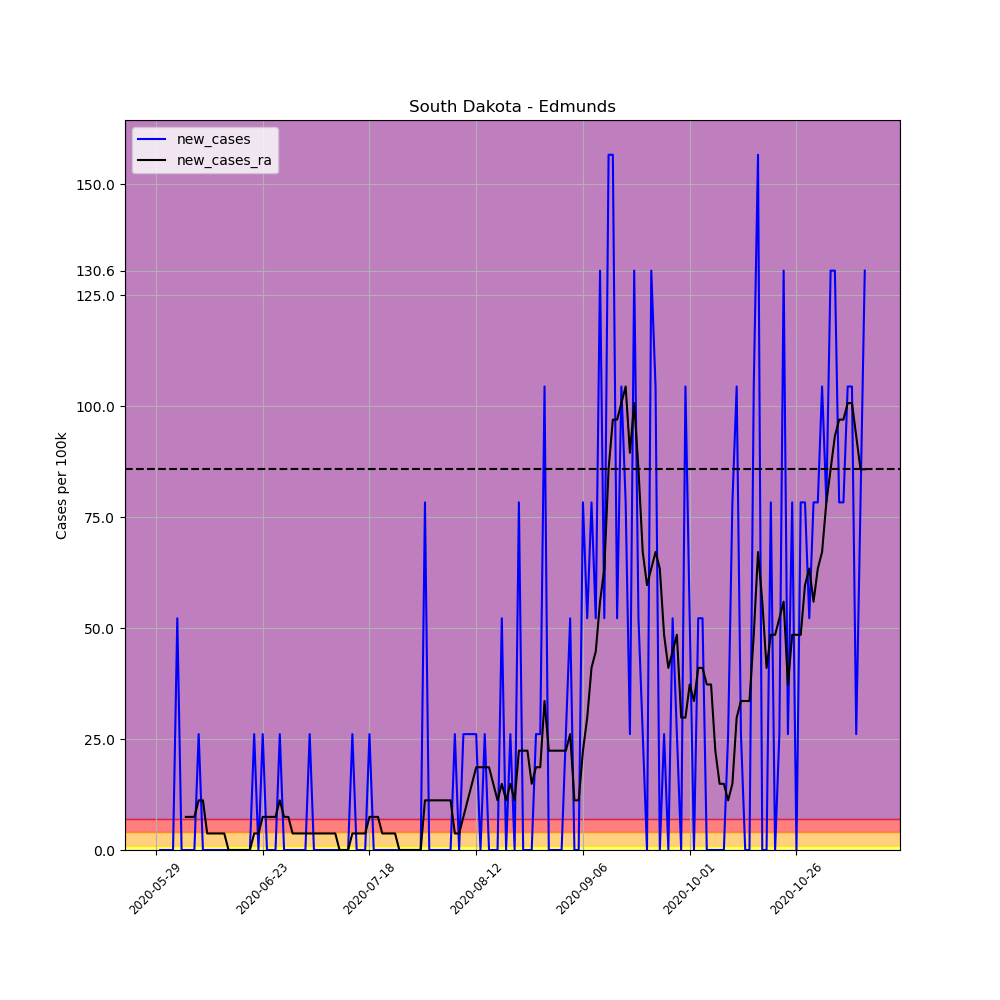

Values plotted in this chart, from the file beside it:
, date, county, state, fips, cases, deaths, COUNTY, STNAME, CTYNAME, POPESTIMATE2019, per_100k, per_100k_ra, new_cases, new_cases_ra
676718, 2020-05-29, Edmunds, South Dakota, 46045, 1, 0, 45, South Dakota, Edmunds, 3829, 26.12, , , 
676719, 2020-05-30, Edmunds, South Dakota, 46045, 1, 0, 45, South Dakota, Edmunds, 3829, 26.12, , 0.0, 
676720, 2020-05-31, Edmunds, South Dakota, 46045, 1, 0, 45, South Dakota, Edmunds, 3829, 26.12, , 0.0, 
676721, 2020-06-01, Edmunds, South Dakota, 46045, 1, 0, 45, South Dakota, Edmunds, 3829, 26.12, , 0.0, 
676722, 2020-06-02, Edmunds, South Dakota, 46045, 1, 0, 45, South Dakota, Edmunds, 3829, 26.12, , 0.0, 
676723, 2020-06-03, Edmunds, South Dakota, 46045, 3, 0, 45, South Dakota, Edmunds, 3829, 78.35, , 52.23, 
676724, 2020-06-04, Edmunds, South Dakota, 46045, 3, 0, 45, South Dakota, Edmunds, 3829, 78.35, 41.04, 0.0, 
676725, 2020-06-05, Edmunds, South Dakota, 46045, 3, 0, 45, South Dakota, Edmunds, 3829, 78.35, 48.5, 0.0, 7.462
676726, 2020-06-06, Edmunds, South Dakota, 46045, 3, 0, 45, South Dakota, Edmunds, 3829, 78.35, 55.96, 0.0, 7.462
676727, 2020-06-07, Edmunds, South Dakota, 46045, 3, 0, 45, South Dakota, Edmunds, 3829, 78.35, 63.43, 0.0, 7.462
676728, 2020-06-08, Edmunds, South Dakota, 46045, 4, 0, 45, South Dakota, Edmunds, 3829, 104.5, 74.62, 26.12, 11.19
676729, 2020-06-09, Edmunds, South Dakota, 46045, 4, 0, 45, South Dakota, Edmunds, 3829, 104.5, 85.81, 0.0, 11.19
676730, 2020-06-10, Edmunds, South Dakota, 46045, 4, 0, 45, South Dakota, Edmunds, 3829, 104.5, 89.54, 0.0, 3.731
676731, 2020-06-11, Edmunds, South Dakota, 46045, 4, 0, 45, South Dakota, Edmunds, 3829, 104.5, 93.27, 0.0, 3.731
676732, 2020-06-12, Edmunds, South Dakota, 46045, 4, 0, 45, South Dakota, Edmunds, 3829, 104.5, 97, 0.0, 3.731
676733, 2020-06-13, Edmunds, South Dakota, 46045, 4, 0, 45, South Dakota, Edmunds, 3829, 104.5, 100.7, 0.0, 3.731
676734, 2020-06-14, Edmunds, South Dakota, 46045, 4, 0, 45, South Dakota, Edmunds, 3829, 104.5, 104.5, 0.0, 3.731
676735, 2020-06-15, Edmunds, South Dakota, 46045, 4, 0, 45, South Dakota, Edmunds, 3829, 104.5, 104.5, 0.0, 0.0
676736, 2020-06-16, Edmunds, South Dakota, 46045, 4, 0, 45, South Dakota, Edmunds, 3829, 104.5, 104.5, 0.0, 0.0
676737, 2020-06-17, Edmunds, South Dakota, 46045, 4, 0, 45, South Dakota, Edmunds, 3829, 104.5, 104.5, 0.0, 0.0
676738, 2020-06-18, Edmunds, South Dakota, 46045, 4, 0, 45, South Dakota, Edmunds, 3829, 104.5, 104.5, 0.0, 0.0
676739, 2020-06-19, Edmunds, South Dakota, 46045, 4, 0, 45, South Dakota, Edmunds, 3829, 104.5, 104.5, 0.0, 0.0
676740, 2020-06-20, Edmunds, South Dakota, 46045, 4, 0, 45, South Dakota, Edmunds, 3829, 104.5, 104.5, 0.0, 0.0
676741, 2020-06-21, Edmunds, South Dakota, 46045, 5, 0, 45, South Dakota, Edmunds, 3829, 130.6, 108.2, 26.12, 3.731
676742, 2020-06-22, Edmunds, South Dakota, 46045, 5, 0, 45, South Dakota, Edmunds, 3829, 130.6, 111.9, 0.0, 3.731
676743, 2020-06-23, Edmunds, South Dakota, 46045, 6, 0, 45, South Dakota, Edmunds, 3829, 156.7, 119.4, 26.12, 7.462
676744, 2020-06-24, Edmunds, South Dakota, 46045, 6, 0, 45, South Dakota, Edmunds, 3829, 156.7, 126.9, 0.0, 7.462
676745, 2020-06-25, Edmunds, South Dakota, 46045, 6, 0, 45, South Dakota, Edmunds, 3829, 156.7, 134.3, 0.0, 7.462
676746, 2020-06-26, Edmunds, South Dakota, 46045, 6, 0, 45, South Dakota, Edmunds, 3829, 156.7, 141.8, 0.0, 7.462
676747, 2020-06-27, Edmunds, South Dakota, 46045, 7, 0, 45, South Dakota, Edmunds, 3829, 182.8, 153, 26.12, 11.19
676748, 2020-06-28, Edmunds, South Dakota, 46045, 7, 0, 45, South Dakota, Edmunds, 3829, 182.8, 160.4, 0.0, 7.462
676749, 2020-06-29, Edmunds, South Dakota, 46045, 7, 0, 45, South Dakota, Edmunds, 3829, 182.8, 167.9, 0.0, 7.462
676750, 2020-06-30, Edmunds, South Dakota, 46045, 7, 0, 45, South Dakota, Edmunds, 3829, 182.8, 171.6, 0.0, 3.731
676751, 2020-07-01, Edmunds, South Dakota, 46045, 7, 0, 45, South Dakota, Edmunds, 3829, 182.8, 175.4, 0.0, 3.731
676752, 2020-07-02, Edmunds, South Dakota, 46045, 7, 0, 45, South Dakota, Edmunds, 3829, 182.8, 179.1, 0.0, 3.731
676753, 2020-07-03, Edmunds, South Dakota, 46045, 7, 0, 45, South Dakota, Edmunds, 3829, 182.8, 182.8, 0.0, 3.731
676754, 2020-07-04, Edmunds, South Dakota, 46045, 8, 0, 45, South Dakota, Edmunds, 3829, 208.9, 186.5, 26.12, 3.731
676755, 2020-07-05, Edmunds, South Dakota, 46045, 8, 0, 45, South Dakota, Edmunds, 3829, 208.9, 190.3, 0.0, 3.731
676756, 2020-07-06, Edmunds, South Dakota, 46045, 8, 0, 45, South Dakota, Edmunds, 3829, 208.9, 194, 0.0, 3.731
676757, 2020-07-07, Edmunds, South Dakota, 46045, 8, 0, 45, South Dakota, Edmunds, 3829, 208.9, 197.7, 0.0, 3.731
676758, 2020-07-08, Edmunds, South Dakota, 46045, 8, 0, 45, South Dakota, Edmunds, 3829, 208.9, 201.5, 0.0, 3.731
676759, 2020-07-09, Edmunds, South Dakota, 46045, 8, 0, 45, South Dakota, Edmunds, 3829, 208.9, 205.2, 0.0, 3.731
676760, 2020-07-10, Edmunds, South Dakota, 46045, 8, 0, 45, South Dakota, Edmunds, 3829, 208.9, 208.9, 0.0, 3.731
676761, 2020-07-11, Edmunds, South Dakota, 46045, 8, 0, 45, South Dakota, Edmunds, 3829, 208.9, 208.9, 0.0, 0.0
676762, 2020-07-12, Edmunds, South Dakota, 46045, 8, 0, 45, South Dakota, Edmunds, 3829, 208.9, 208.9, 0.0, 0.0
676763, 2020-07-13, Edmunds, South Dakota, 46045, 8, 0, 45, South Dakota, Edmunds, 3829, 208.9, 208.9, 0.0, 0.0
676764, 2020-07-14, Edmunds, South Dakota, 46045, 9, 0, 45, South Dakota, Edmunds, 3829, 235, 212.7, 26.12, 3.731
676765, 2020-07-15, Edmunds, South Dakota, 46045, 9, 0, 45, South Dakota, Edmunds, 3829, 235, 216.4, 0.0, 3.731
676766, 2020-07-16, Edmunds, South Dakota, 46045, 9, 0, 45, South Dakota, Edmunds, 3829, 235, 220.1, 0.0, 3.731
676767, 2020-07-17, Edmunds, South Dakota, 46045, 9, 0, 45, South Dakota, Edmunds, 3829, 235, 223.9, 0.0, 3.731
676768, 2020-07-18, Edmunds, South Dakota, 46045, 10, 0, 45, South Dakota, Edmunds, 3829, 261.2, 231.3, 26.12, 7.462
676769, 2020-07-19, Edmunds, South Dakota, 46045, 10, 0, 45, South Dakota, Edmunds, 3829, 261.2, 238.8, 0.0, 7.462
676770, 2020-07-20, Edmunds, South Dakota, 46045, 10, 0, 45, South Dakota, Edmunds, 3829, 261.2, 246.2, 0.0, 7.462
676771, 2020-07-21, Edmunds, South Dakota, 46045, 10, 0, 45, South Dakota, Edmunds, 3829, 261.2, 250, 0.0, 3.731
676772, 2020-07-22, Edmunds, South Dakota, 46045, 10, 0, 45, South Dakota, Edmunds, 3829, 261.2, 253.7, 0.0, 3.731
676773, 2020-07-23, Edmunds, South Dakota, 46045, 10, 0, 45, South Dakota, Edmunds, 3829, 261.2, 257.4, 0.0, 3.731
676774, 2020-07-24, Edmunds, South Dakota, 46045, 10, 0, 45, South Dakota, Edmunds, 3829, 261.2, 261.2, 0.0, 3.731
676775, 2020-07-25, Edmunds, South Dakota, 46045, 10, 0, 45, South Dakota, Edmunds, 3829, 261.2, 261.2, 0.0, 0.0
676776, 2020-07-26, Edmunds, South Dakota, 46045, 10, 0, 45, South Dakota, Edmunds, 3829, 261.2, 261.2, 0.0, 0.0
676777, 2020-07-27, Edmunds, South Dakota, 46045, 10, 0, 45, South Dakota, Edmunds, 3829, 261.2, 261.2, 0.0, 0.0
... 107 more rows
